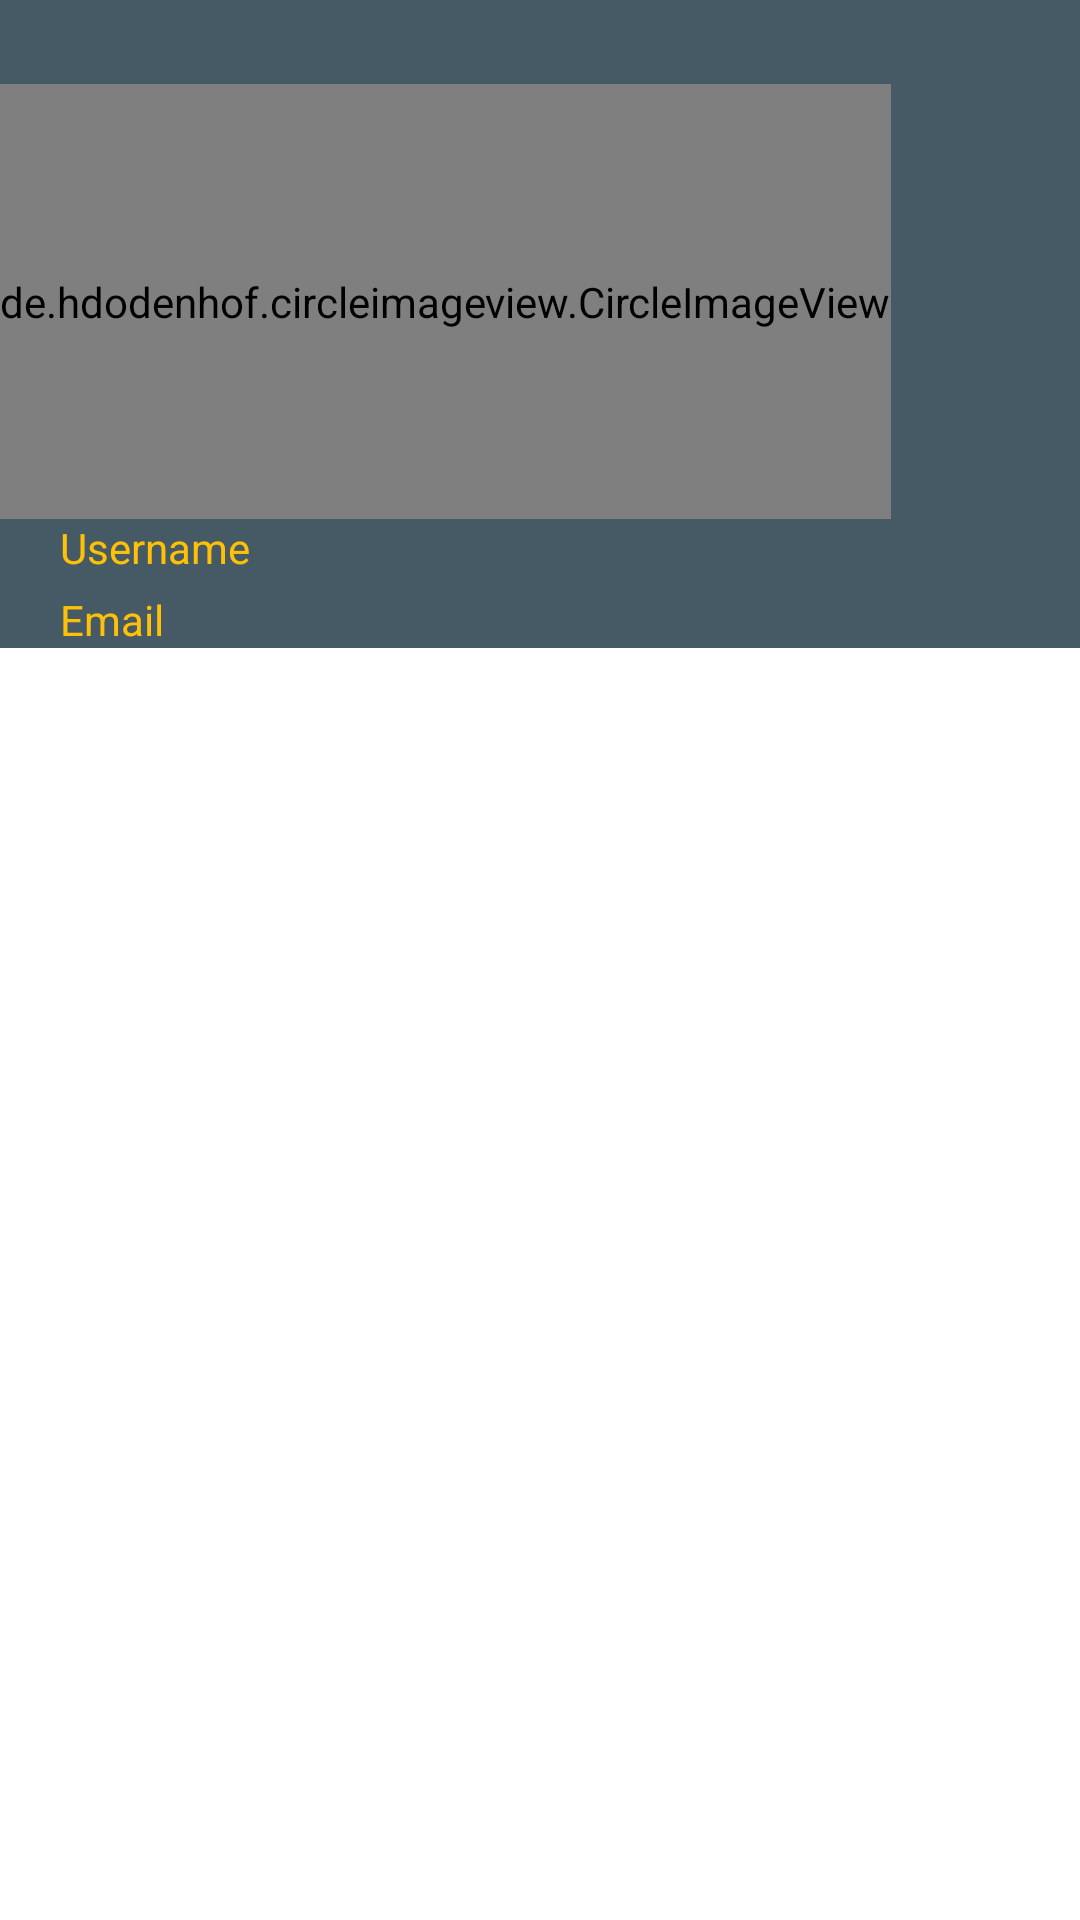

This screen was rendered from an Android layout file. Write that file and the resources it references.
<!-- AndroidManifest.xml: application theme CustomActionBarTheme -->
<!-- res/layout/fragment_navigation_drawer.xml -->
<RelativeLayout xmlns:android="http://schemas.android.com/apk/res/android"
    xmlns:tools="http://schemas.android.com/tools"
    android:layout_width="match_parent"
    android:layout_height="match_parent"
    android:background="#ffffff"
    tools:context="com.comlu.foodnepal.easyreadmvp.NavigationDrawerFragment">

    <LinearLayout
        android:id="@+id/containerDrawerImage"
        android:layout_width="match_parent"
        android:layout_height="wrap_content"
        android:background="@color/colorPrimaryDark"
        android:orientation="vertical">

        <de.hdodenhof.circleimageview.CircleImageView xmlns:app="http://schemas.android.com/apk/res-auto"
            android:id="@+id/profile_image"
            android:layout_width="wrap_content"
            android:layout_height="145dp"
            android:layout_marginTop="28dp"
            android:layout_below="@+id/bRegister"
            android:layout_centerHorizontal="true"
            android:src="@drawable/aboutus"
            app:civ_border_color="#006699"
            app:civ_border_width="2dp" />

        <TextView
            android:id="@+id/tvNavUsername"
            android:layout_width="match_parent"
            android:layout_height="wrap_content"
            android:text="Username"
            android:paddingLeft="20sp"
            android:textColor="@color/colorAccent" />

        <TextView
            android:id="@+id/tvNavEmail"
            android:layout_width="match_parent"
            android:layout_height="wrap_content"
            android:layout_marginTop="5dp"
            android:text="Email"
            android:paddingLeft="20sp"
            android:textColor="@color/colorAccent" />

    </LinearLayout>

    <android.support.v7.widget.RecyclerView
        android:id="@+id/drawerList"
        android:layout_width="match_parent"
        android:layout_height="wrap_content"
        android:layout_below="@+id/containerDrawerImage"
        android:background="#ffffff"
        android:padding="3dp">


    </android.support.v7.widget.RecyclerView>

</RelativeLayout>
<!-- resources referenced by this layout -->
<resources>
  <color name="colorAccent">#FFC107</color>
  <color name="colorPrimaryDark">#455A64</color>
  <!-- drawable aboutus: png bitmap (drawable, 15761 bytes) -->
  <style name="CustomActionBarTheme" parent="CustomActionBarTheme.Base">
  
          
          
          
          
  
          
          
  
      </style>
  <style name="CustomActionBarTheme.Base" parent="Theme.AppCompat.NoActionBar">
  
          
  
          <item name="colorPrimary">@color/colorPrimary</item>
          <item name="colorPrimaryDark">@color/colorPrimaryDark</item>
          <item name="colorAccent">@color/colorAccent</item>
  
  
      </style>
  <color name="colorPrimary">#607D8B</color>
</resources>
